The GitHub repository yildiramdsa/sleep_apnea_classification_via_eeg_spectrograms_and_deep_learning contains a labelled image folder "spectrograms_split" with 4 categories: mild, moderate, normal, severe. Examples follow, each with its label.

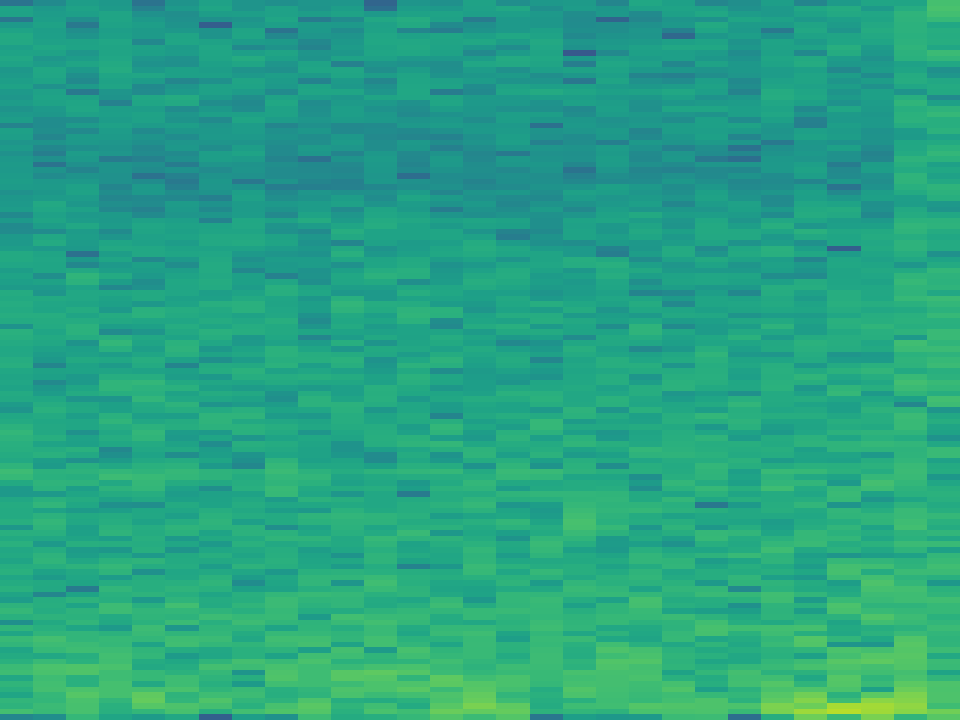
Label: moderate

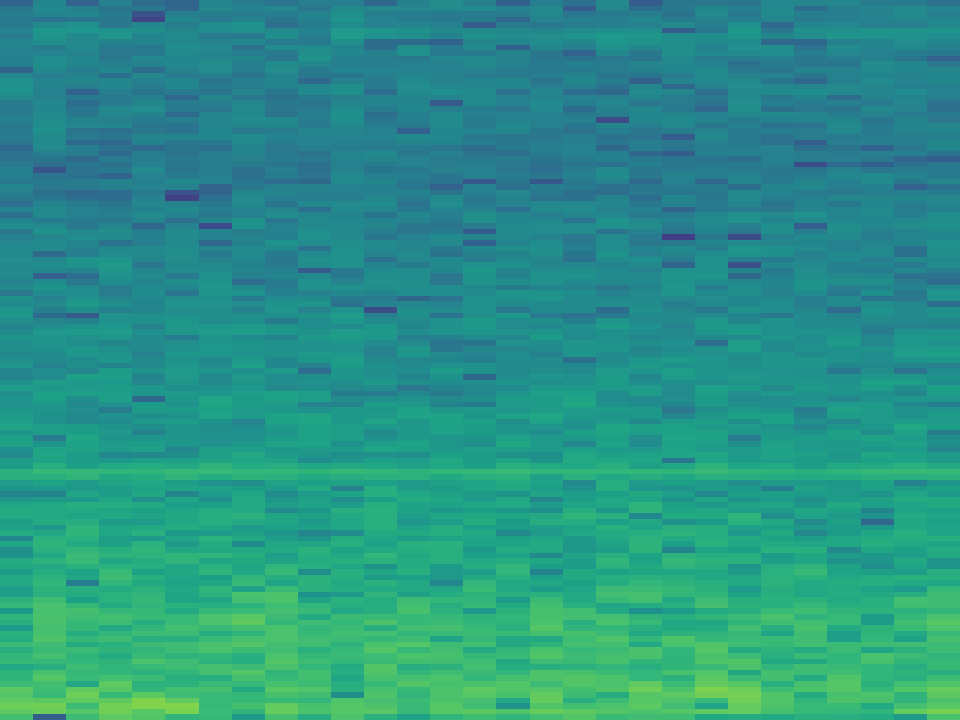
Label: severe

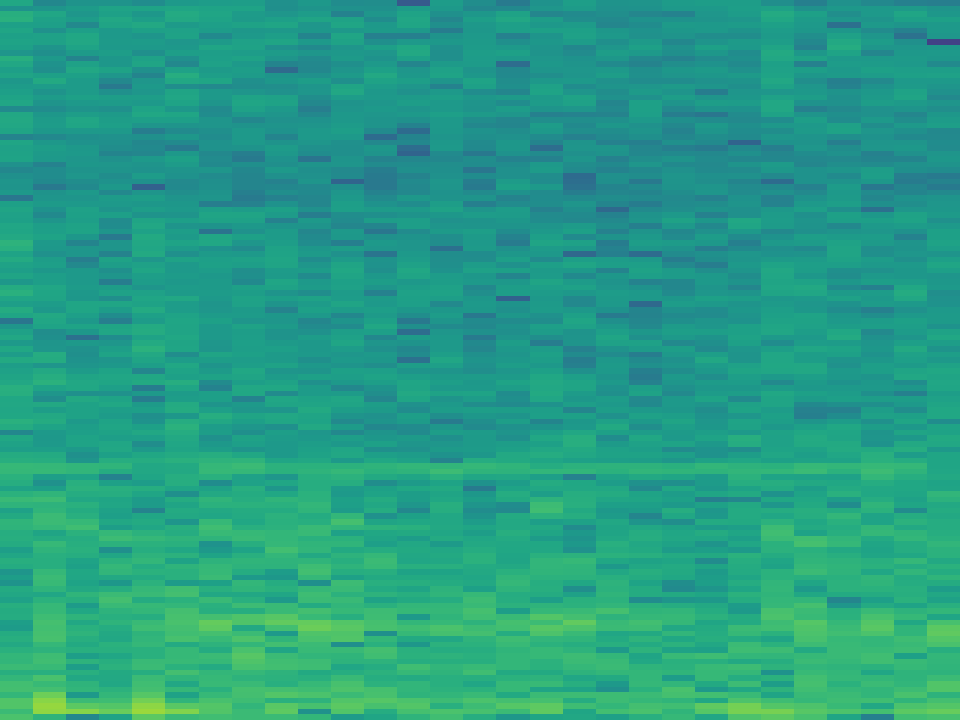
Label: normal

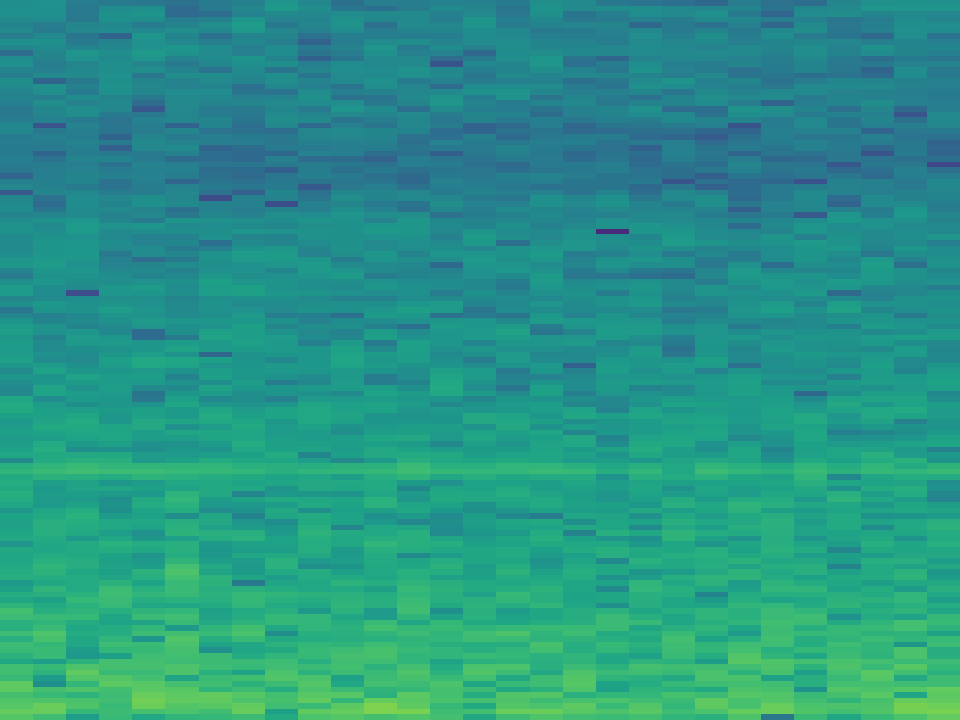
Label: mild

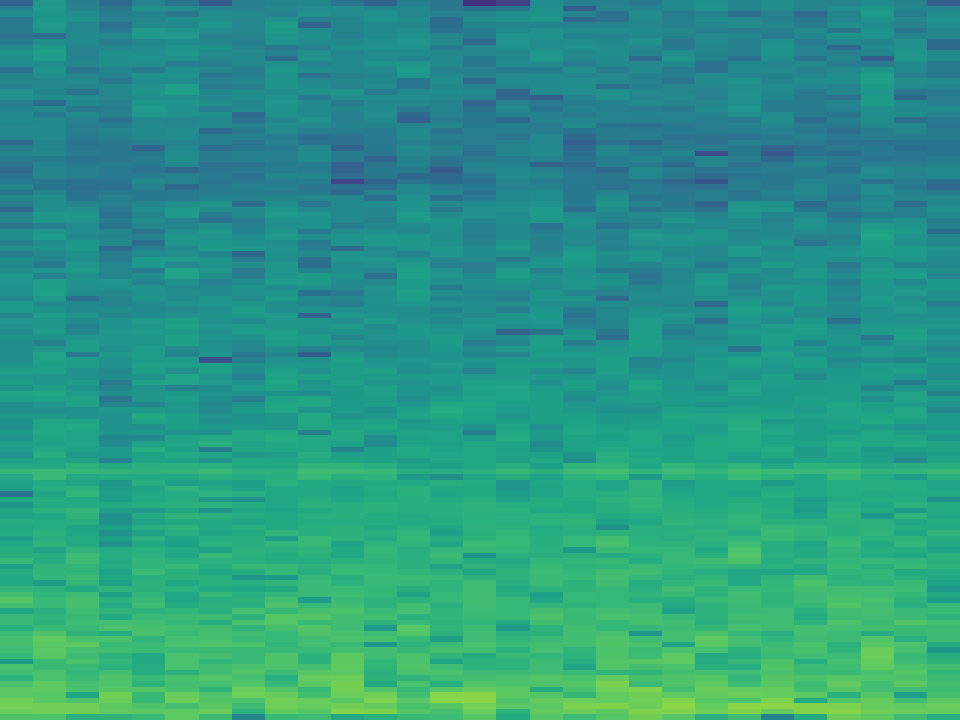
Label: severe

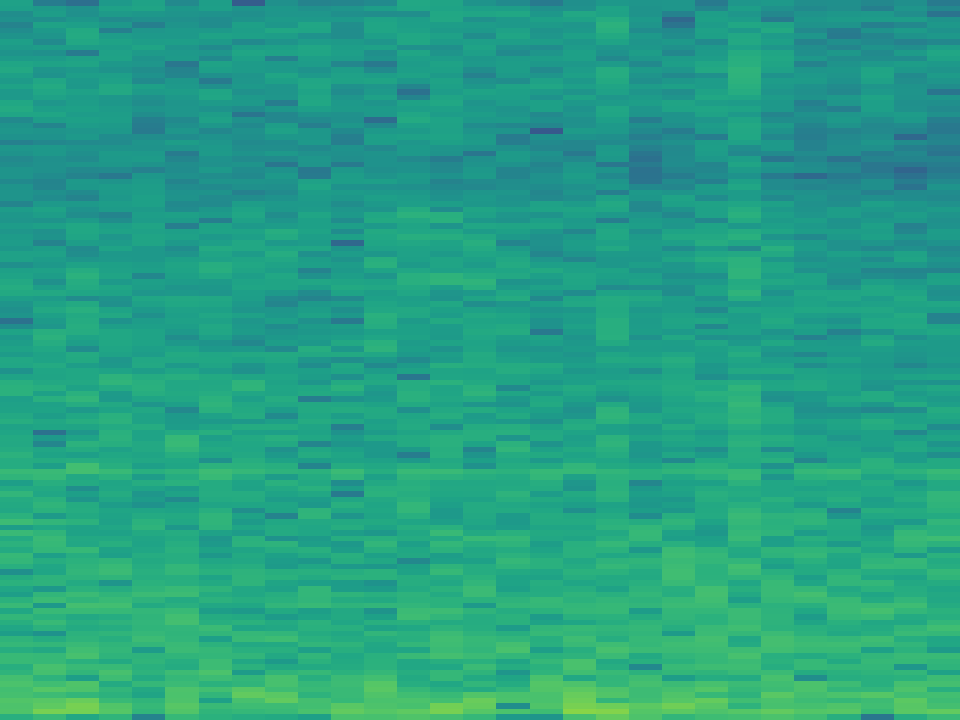
Label: moderate
